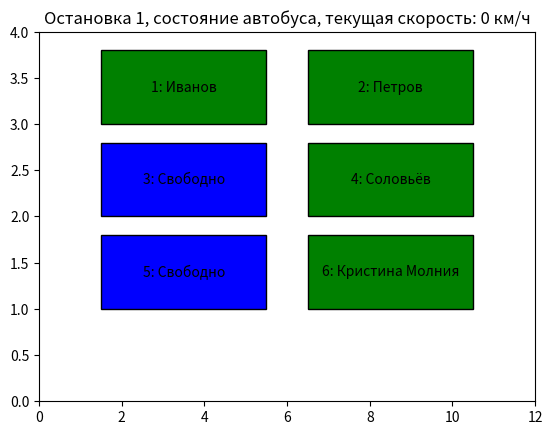
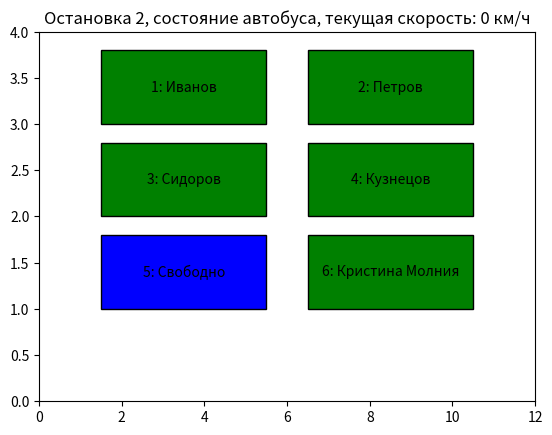
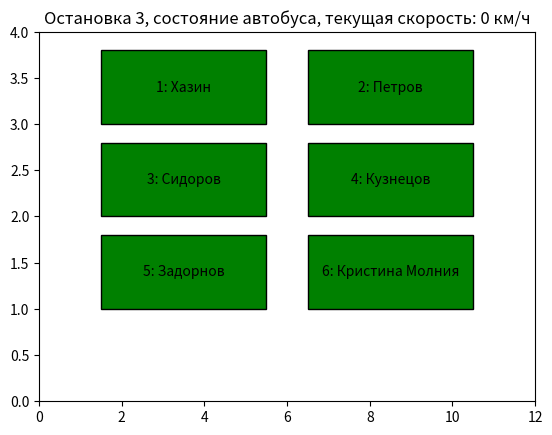
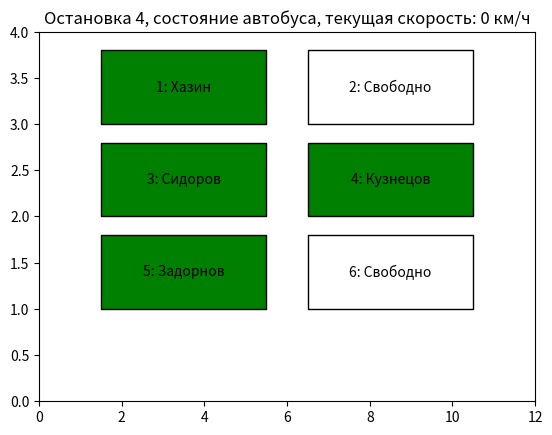
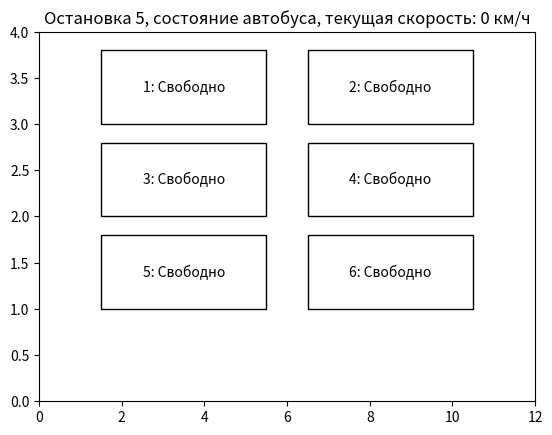

Reproduce these figures in Python, in order.
import matplotlib.pyplot as plt
import matplotlib.patches as patches
import time

class Bus:
    def __init__(self, max_seats, max_stops, max_speed):
        self.seats = {i: None for i in range(1, max_seats + 1)}  # Словарь мест (место -> пассажир)
        self.max_stops = max_stops  # Максимальное количество остановок
        self.max_speed = max_speed  # Максимальная скорость автобуса
        self.passenger_info = {}  # Словарь с информацией о пассажирах
        self.reserved_seats = set()  # Места, зарезервированные для пассажиров
        self.free_seats_flag = True  # Изначально есть свободные места
        self.speed = 0  # Начальная скорость
        self.without_ticket_passengers = []  # Список безбилетников
        self.rejected_passengers = []  # Список пассажиров, которым отказали в посадке

    def board_passenger(self, passenger_name, boarding_stop, exit_stop):
        """Посадка пассажира, который купил билет на остановке."""
        if not self.free_seats_flag:
            print(f"Мест нет! {passenger_name} не может сесть в автобус.")
            return

        if boarding_stop < 1 or exit_stop > self.max_stops or boarding_stop >= exit_stop:
            print(f"Ошибка в остановках для {passenger_name}: некорректные данные.")
            return

        # Ищем свободное место
        for seat, passenger in self.seats.items():
            if passenger is None and seat not in self.reserved_seats:
                self.reserved_seats.add(seat)
                self.passenger_info[passenger_name] = (boarding_stop, exit_stop, seat)
                print(f"Пассажир {passenger_name} купил билет заранее на остановку {boarding_stop}. "
                      f"Место {seat} зарезервировано (синее).")
                break

        if all(self.seats[seat] is not None for seat in self.seats):
            self.free_seats_flag = False  # Все места заняты

    def check_free_seats(self):
        """Проверяет наличие свободных мест."""
        self.free_seats_flag = None in self.seats.values()

    def add_without_ticket_passenger(self, passenger_name, boarding_stop, exit_stop):
        """Добавляем пассажира, который будет садиться без билета."""
        self.without_ticket_passengers.append((passenger_name, boarding_stop, exit_stop))

    def passenger_without_ticket(self, passenger_name, boarding_stop, exit_stop):
        """Посадка пассажира без билета при наличии мест."""
        if not self.free_seats_flag:
            print(f"Мест нет! {passenger_name} не может сесть в автобус на остановке {boarding_stop}.")
            self.rejected_passengers.append((passenger_name, boarding_stop, exit_stop))
            return

        # Проверка корректности остановок
        if boarding_stop < 1 or exit_stop > self.max_stops or boarding_stop >= exit_stop:
            print(f"Ошибка в остановках для {passenger_name}: некорректные данные.")
            return

        # Флаг для отслеживания успешной посадки
        seated = False

        # Если есть свободное место, садим пассажира без билета
        for seat, passenger in self.seats.items():
            if seat in self.reserved_seats:  # Пропускаем зарезервированные места
                continue
            if passenger is None:
                self.seats[seat] = passenger_name
                self.passenger_info[passenger_name] = (boarding_stop, exit_stop, seat)
                print(f"{passenger_name} сел в автобус без билета на место {seat}.")
                seated = True
                break

        # Если пассажир не сел, добавляем его в список отказанных
        if not seated:
            print(f"{passenger_name} не смог сесть в автобус на остановке {boarding_stop} — мест нет.")
            self.rejected_passengers.append((passenger_name, boarding_stop, exit_stop))

        # Обновление флага наличия свободных мест
        if all(self.seats[seat] is not None for seat in self.seats):
            self.free_seats_flag = False

    def change_speed(self, value):
      #  print(f"Изменение скорости на {value}. Текущая скорость до изменения: {self.speed}")
        self.speed = max(0, min(self.speed + value, self.max_speed))
        print(f"Текущая скорость автобуса: {self.speed} км/ч после изменения")

    def disembark_passenger(self, stop):
        """Высадка пассажиров на остановке."""
        for passenger, (boarding_stop, exit_stop, seat) in list(self.passenger_info.items()):
            if exit_stop == stop:
                self.seats[seat] = None
                self.reserved_seats.discard(seat)  # Место больше не зарезервировано
                print(f"{passenger} вышел на остановке {stop}.")
                del self.passenger_info[passenger]
                self.check_free_seats()

    def show_passenger_info(self):
        """Показать информацию о пассажирах."""
        for passenger, (boarding_stop, exit_stop, seat) in self.passenger_info.items():
            print(f"Пассажир {passenger}: посадка на остановке {boarding_stop}, "
                  f"высадка на остановке {exit_stop} на месте {seat}.")

    def show_rejected_passengers(self):
        """Показать информацию о пассажирах, которым отказали в посадке."""
        if self.rejected_passengers:
            print("\nПассажиры, которым отказали в посадке:")
            for passenger_name, boarding_stop, exit_stop in self.rejected_passengers:
                print(f"{passenger_name} пытался сесть на остановке {boarding_stop}, но мест не было.")
        else:
            print("\nНет пассажиров, которым отказали в посадке.")

    def seat_passenger(self, stop):
        """Посадка пассажиров на их места при соответствующей остановке."""
        for passenger, (boarding_stop, exit_stop, seat) in self.passenger_info.items():
            if boarding_stop == stop:
                self.seats[seat] = passenger  # Пассажир занимает место
                print(f"{passenger} сел на место {seat} на остановке {stop} (зелёное место).")

    def seat_without_ticket_passenger(self, stop):
        """Посадка безбилетных пассажиров, если они хотят сесть на данной остановке."""
        for passenger_name, boarding_stop, exit_stop in self.without_ticket_passengers[:]:
            if boarding_stop == stop:
                print(f"Пассажир без билета {passenger_name} пытается сесть на остановке {stop}, "
                      f"ему надо доехать до остановки {exit_stop}")
                # Пробуем посадить пассажира
                self.passenger_without_ticket(passenger_name, boarding_stop, exit_stop)
                # Если пассажир не смог сесть, добавляем его в rejected_passengers
                if (passenger_name, boarding_stop, exit_stop) not in self.rejected_passengers:
                    # Удаляем пассажира из списка безбилетников только если он получил отказ
                    self.without_ticket_passengers.remove((passenger_name, boarding_stop, exit_stop))

    def show_bus(self, stop):
        """Графическое отображение состояния автобуса с размещением пассажиров по два в ряд."""
        fig, ax = plt.subplots()
        ax.set_xlim(0, 12)  # Увеличили ширину для двух сидений в одном ряду
        num_rows = (len(self.seats) + 1) // 2
        ax.set_ylim(0, num_rows + 1)
        ax.set_title(f'Остановка {stop}, состояние автобуса, текущая скорость: {self.speed} км/ч')

        for i, (seat, passenger) in enumerate(self.seats.items(), start=1):
            row = (i - 1) // 2 + 1  # Номер ряда
            col = (i - 1) % 2  # Позиция сидения в ряду (0 или 1)

            if seat in self.reserved_seats and passenger is None:
                color = 'blue'  # Зарезервировано
            elif passenger is not None:
                color = 'green'  # Занято пассажиром
            else:
                color = 'white'  # Свободно

            # Рисуем сидение с учетом позиции в ряду
            ax.add_patch(
                patches.Rectangle((1.5 + col * 5, num_rows - row + 1), 4, 0.8, edgecolor='black', facecolor=color))
            ax.text(3.5 + col * 5, num_rows - row + 1.4, f'{seat}: {passenger if passenger else "Свободно"}', ha='center',
                    va='center')

        plt.show()



    def simulate_trip(self):
        """Симуляция движения автобуса по маршруту."""
        for stop in range(1, self.max_stops + 1):
            print(f"\nОстановка {stop}:")
            self.seat_passenger(stop)  # Пассажиры садятся на своих остановках
            self.disembark_passenger(stop)  # Высадка пассажиров
            self.check_free_seats()
            self.seat_without_ticket_passenger(stop)  # Безбилетники пытаются сесть
            self.show_bus(stop)  # Показать состояние автобуса

            if stop < self.max_stops:
                print(f"Автобус на остановке {stop}. Пассажиры:")
                self.show_passenger_info()
                self.change_speed(40)  # Увеличиваем скорость при выезде с остановки
                time.sleep(1)  # Задержка перед поездкой

                self.change_speed(60)  # Максимальная скорость
                time.sleep(2)  # Едем

                self.change_speed(-60)  # Замедляемся перед остановкой
                time.sleep(1)

                self.change_speed(-self.speed)  # Устанавливает скорость в 0 после остановки

# Пример использования
bus = Bus(max_seats=6, max_stops=5, max_speed=100)

# Пассажиры покупают билеты и садятся
bus.board_passenger("Иванов", 1, 3)
bus.board_passenger("Петров", 1, 4)
bus.board_passenger("Сидоров", 2, 5)
bus.board_passenger("Соловьёв", 1, 2)
bus.board_passenger("Задорнов", 3, 5)
bus.board_passenger("Кристина Молния", 1, 4)
# Добавляем безбилетных пассажиров
bus.add_without_ticket_passenger("Кузнецов", 2, 5)
bus.add_without_ticket_passenger("Панин", 2, 4)
bus.add_without_ticket_passenger("Хазин", 3, 5)

# Симуляция движения автобуса с остановками и изменениями скорости
bus.simulate_trip()